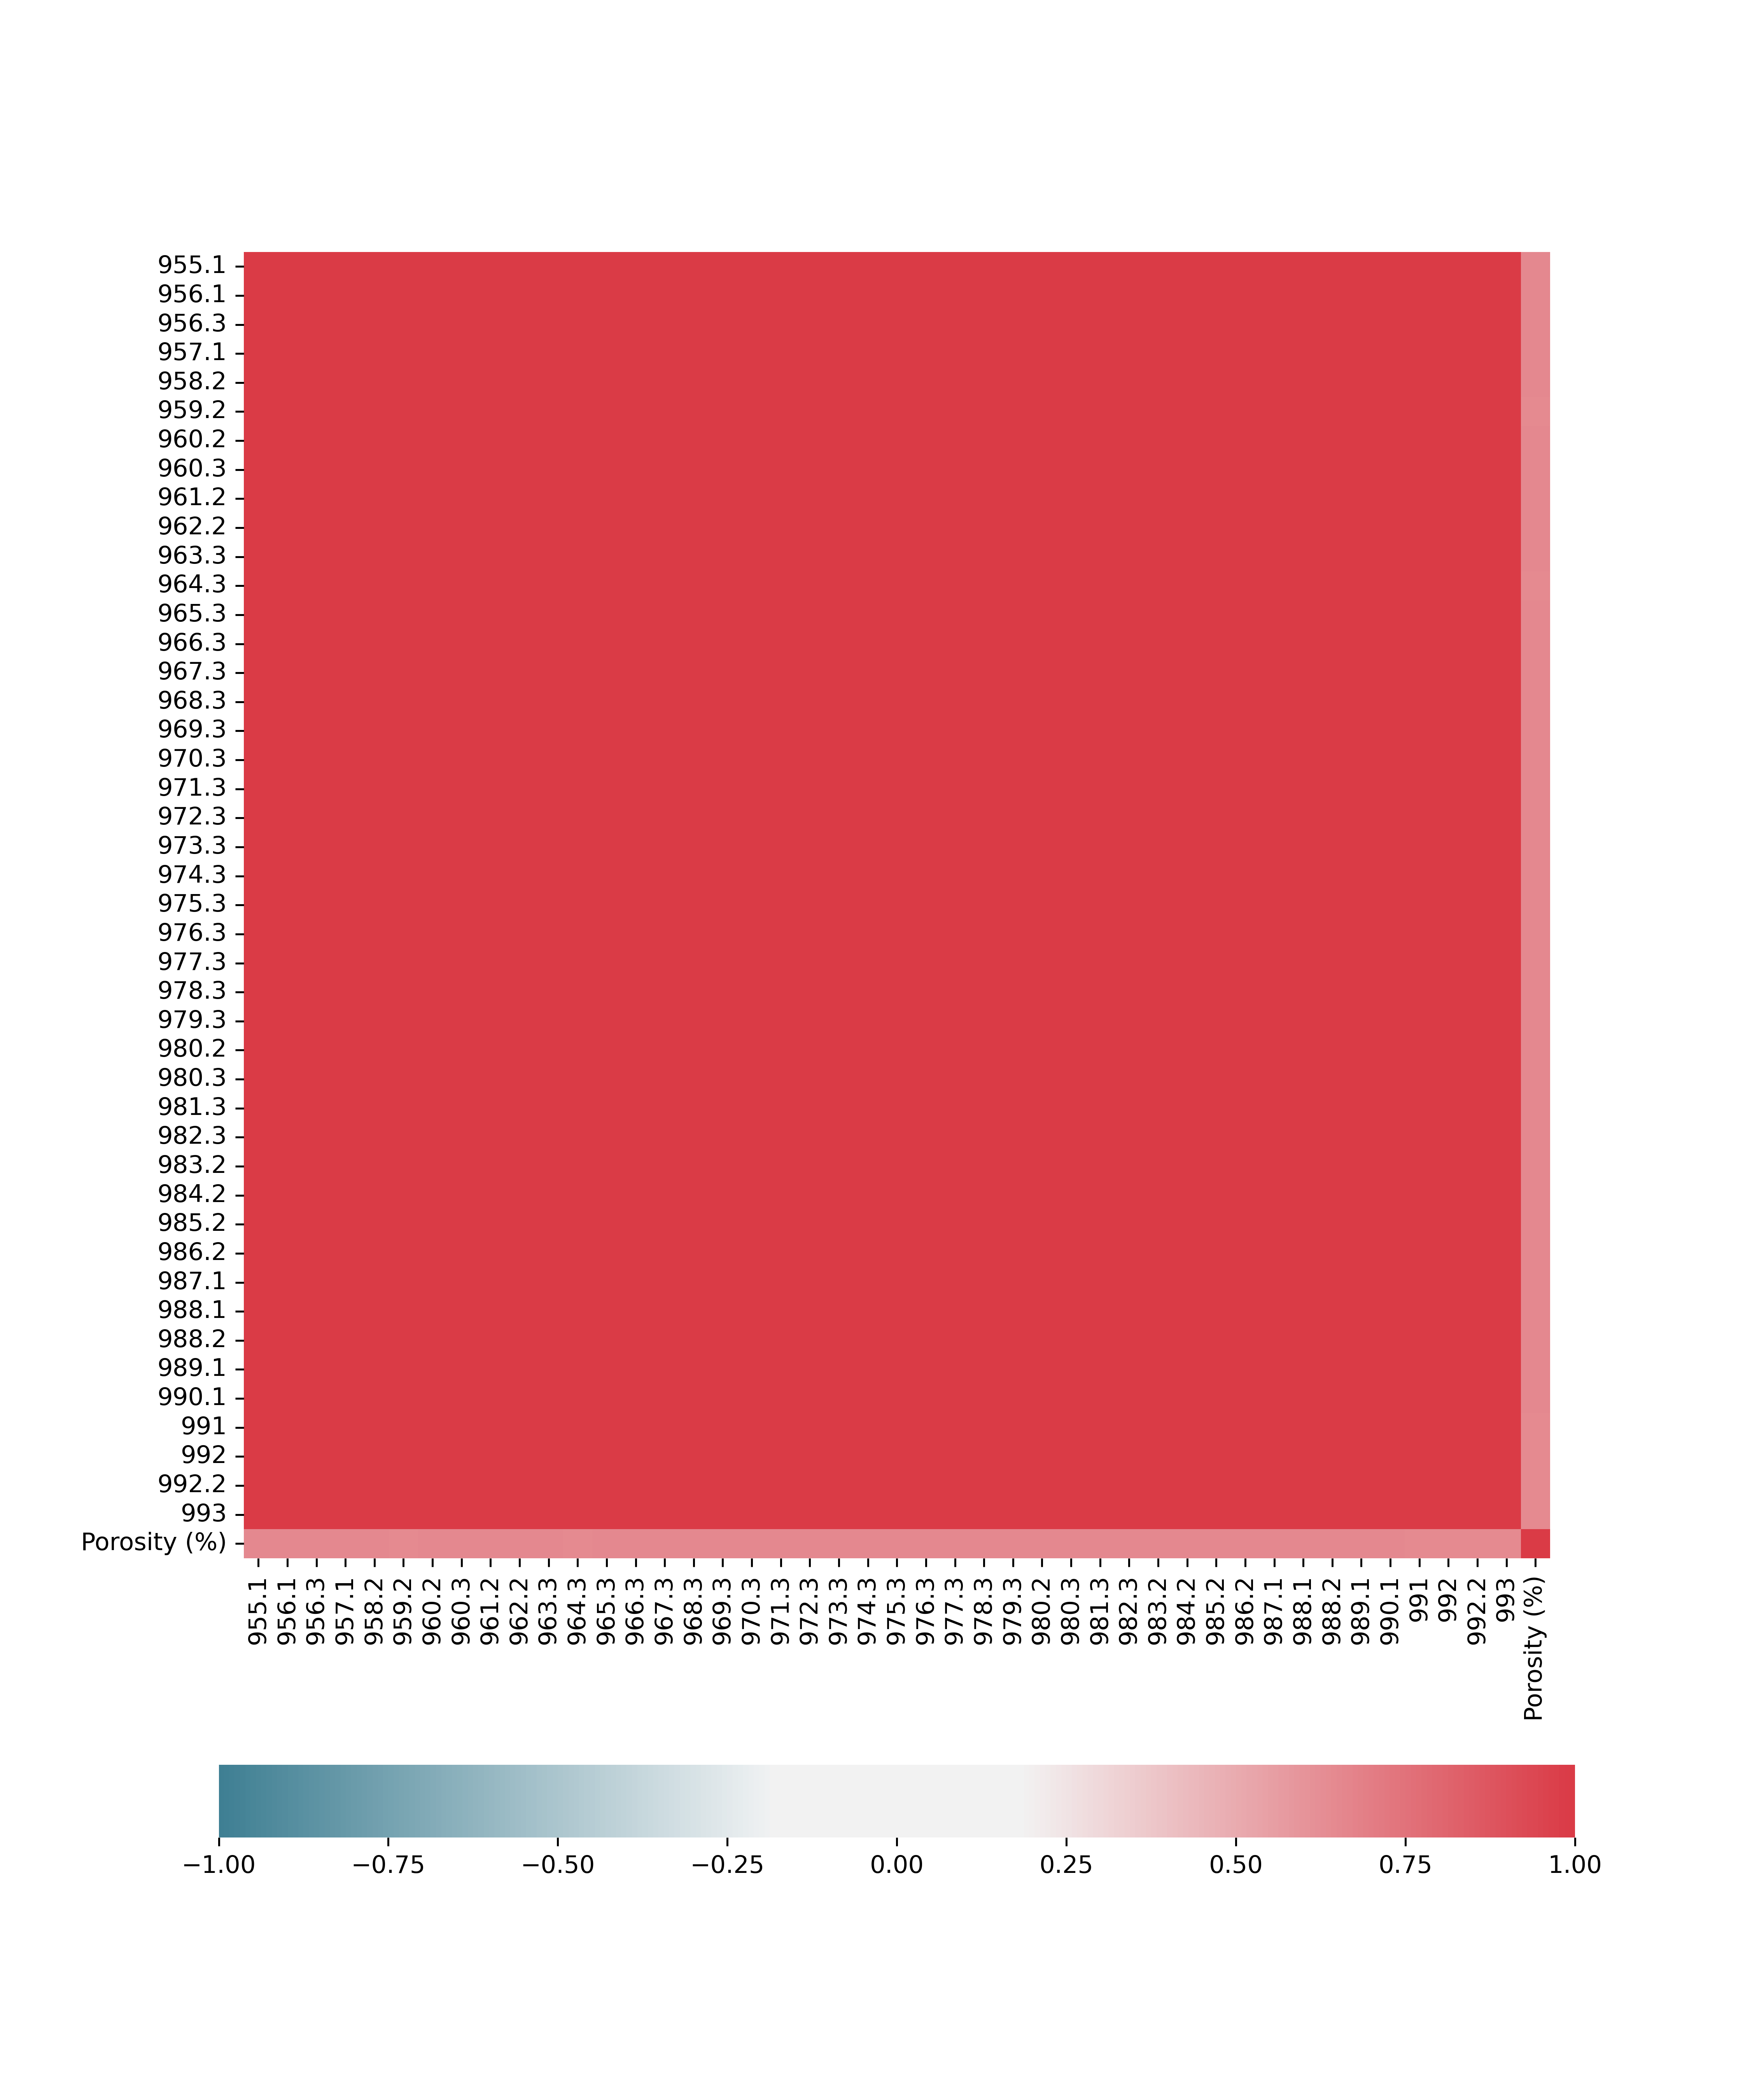

The file beside this chart, header and first rows:
, Porosity (%)
955.1, 0.6494
956.1, 0.6492
956.3, 0.6491
957.1, 0.6485
958.2, 0.6493
959.2, 0.6484
960.2, 0.6509
960.3, 0.6507
961.2, 0.6491
962.2, 0.6486
963.3, 0.6493
964.3, 0.6468
965.3, 0.6497
966.3, 0.6515
967.3, 0.6506
968.3, 0.6501
969.3, 0.6497
970.3, 0.649
971.3, 0.65
972.3, 0.6503
973.3, 0.6511
974.3, 0.65
975.3, 0.6521
976.3, 0.6518
977.3, 0.6513
978.3, 0.6492
979.3, 0.6544
980.2, 0.652
980.3, 0.6516
981.3, 0.6535
982.3, 0.6535
983.2, 0.6531
984.2, 0.6548
985.2, 0.6518
986.2, 0.6539
987.1, 0.6544
988.1, 0.6515
988.2, 0.6513
989.1, 0.6491
990.1, 0.6529
991, 0.6475
992, 0.6468
992.2, 0.6466
993, 0.6457
Porosity (%), 1.0
